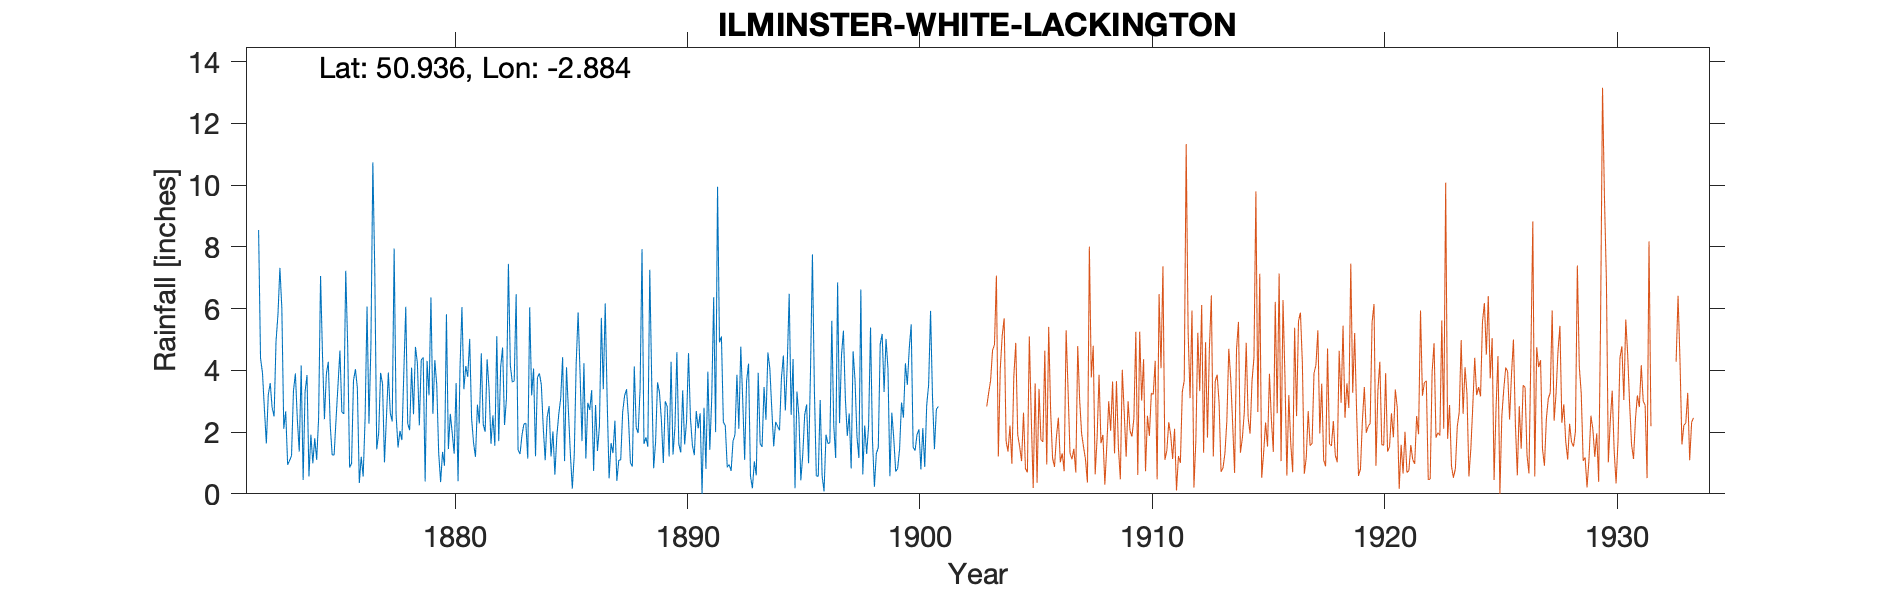

The file beside this chart, header and first rows:
ILMINSTER-WHITE-LACKINGTON, , , , , , , , , , , , , , , , , , , , , , , 
Grid ref, ST380155, Long, -2.884, Lat, 50.94, Elevation, 136, ft, , , , , , , , , , , , , , , 
Station no, 2057, , , , , , , , , , , , , , , , , , , , , , 
, 1870, 1871, 1872, 1873, 1874, 1875, 1876, 1877, 1878, 1879, 1880, 1881, 1882, 1883, 1884, 1885, 1886, 1887, 1888, 1889, 1890, 1891, 1892
January, , , 8.55, 6.03, 3.31, 4.28, 0.98, 7.21, 1.5, 4.34, 0.91, 3.79, 1.62, 3.66, 3.77, 3.09, 4.23, 3.03, 1.01, 0.83, 4.59, 2.61, 2.32
February, , , 4.39, 2.11, 3.85, 2.21, 3.67, 1.44, 2.04, 4.42, 5.82, 5.02, 2.54, 6.47, 3.9, 4.43, 1.14, 0.5, 0.88, 1.67, 1.61, 0, 2.21
March, , , 3.92, 2.67, 0.56, 1.26, 4.04, 1.96, 1.74, 0.4, 1.45, 2.44, 1.56, 1.42, 3.54, 1.06, 2.95, 1.64, 4.13, 3.61, 1.34, 2.79, 0.86
April, , , 2.75, 0.94, 1.92, 1.26, 3.43, 3.92, 3.94, 4.31, 2.59, 1.65, 5.11, 1.29, 2.14, 4.1, 2.72, 1.32, 2.15, 3.29, 3.35, 0.81, 0.95
May, , , 1.63, 1.08, 0.99, 2.42, 0.35, 3.56, 6.06, 3.19, 1.96, 1.2, 1.71, 1.9, 1.09, 2.68, 3.36, 2.37, 1.97, 2.39, 1.6, 3.96, 0.74
June, , , 3.21, 1.23, 1.8, 3.52, 1.2, 1.02, 2.28, 6.36, 1.3, 2.89, 4.11, 2.26, 2.48, 1.29, 0.74, 0.42, 3.4, 1, 2.36, 1.43, 1.71
July, , , 3.59, 3.33, 1.1, 4.64, 0.56, 2.46, 2.06, 2.59, 3.59, 2.28, 4.74, 2.29, 2.84, 0.17, 2.88, 1.09, 7.93, 3, 4.56, 3.11, 1.92
August, , , 2.78, 3.9, 2.47, 2.65, 2.45, 3.93, 4.09, 4.33, 0.41, 4.55, 2.23, 1.14, 1.21, 1.26, 1.39, 1.1, 1.62, 2.83, 2.46, 6.37, 3.86
September, , , 2.51, 2.41, 7.06, 2.59, 6.07, 2.62, 2.58, 3.53, 4.06, 2.26, 3.1, 6.04, 2.02, 4.22, 2.19, 2.65, 1.83, 1.21, 1.58, 2, 2.11
October, , , 4.94, 1.37, 4.49, 7.23, 2.27, 2.34, 4.76, 1.32, 6.05, 2.01, 7.45, 3.19, 0.62, 5.88, 5.7, 3.18, 1.53, 4.28, 1.25, 9.95, 4.77
November, , , 5.81, 4.16, 2.42, 4.81, 4.8, 7.95, 4.24, 0.38, 3.39, 4.36, 4.16, 4.06, 1.87, 3.91, 3.39, 3.39, 7.26, 1.27, 2.68, 4.91, 3.03
December, , , 7.32, 0.45, 3.89, 0.85, 10.74, 2.58, 2.22, 1.36, 4.14, 3.41, 3.62, 1.22, 2.58, 1.71, 6.17, 2.45, 3.66, 2.16, 2.12, 5.1, 1.1
Total, , , 51.4, 29.68, 33.86, 37.72, 40.56, 40.99, 37.51, 36.53, 35.67, 35.86, 41.95, 34.94, 28.06, 33.8, 36.86, 23.14, 37.37, 27.54, 29.5, 43.04, 25.58
1870 & 1871 Totals estimated, , , , , , , , , , , , , , , , , , , , , , , 
